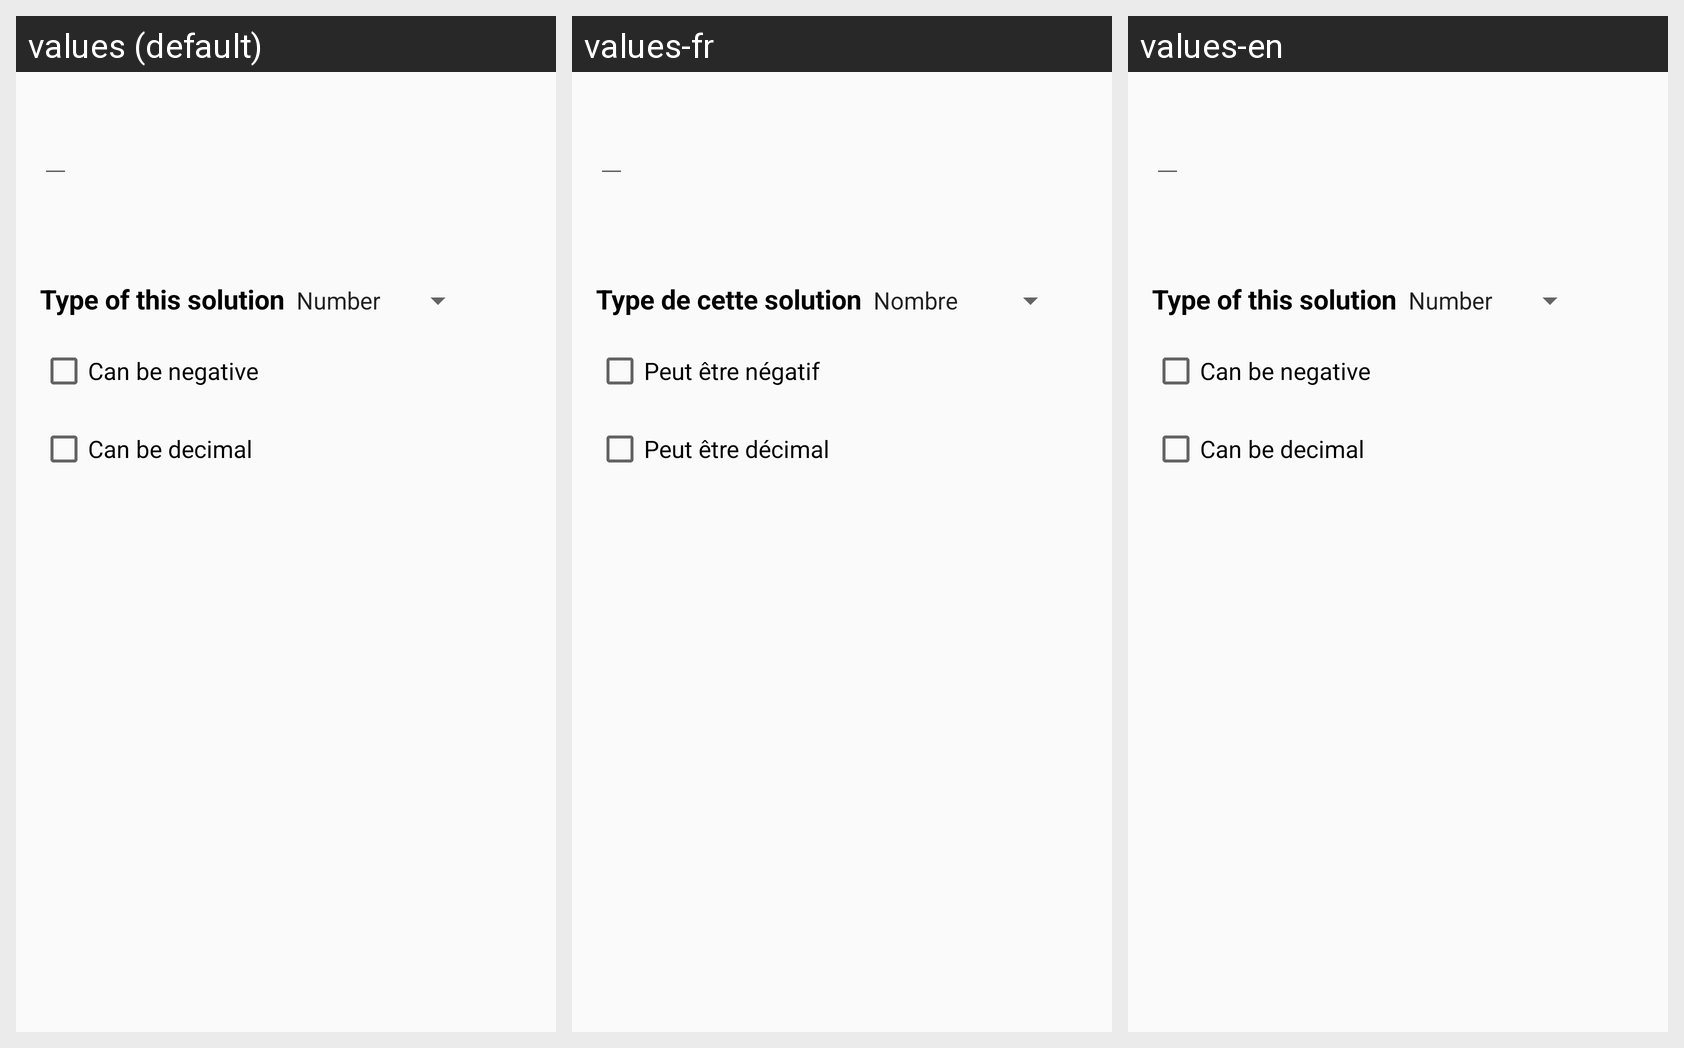

Translations of the strings shown on this Android screen, per locale in the grid:
Android screen res/layout/fragment_edit_field.xml rendered under 3 locales, left to right: values (default), values-fr, values-en. Device: Nexus 5 (rendered at 1080×1920; each locale shown at half size, 540×960, under a caption strip naming it); theme AppTheme.
Strings drawn on this screen, with the default value and each locale's value (text and hints the layout hard-codes, and strings that could not be matched under every locale, appear in the picture but are not listed):

select_field_type
  values: Type of this solution
  values-fr: Type de cette solution
  values-en: Type of this solution  [not translated; the default value is used]

check_box_sign
  values: Can be negative
  values-fr: Peut être négatif
  values-en: Can be negative  [not translated; the default value is used]

check_box_decimal
  values: Can be decimal
  values-fr: Peut être décimal
  values-en: Can be decimal  [not translated; the default value is used]
